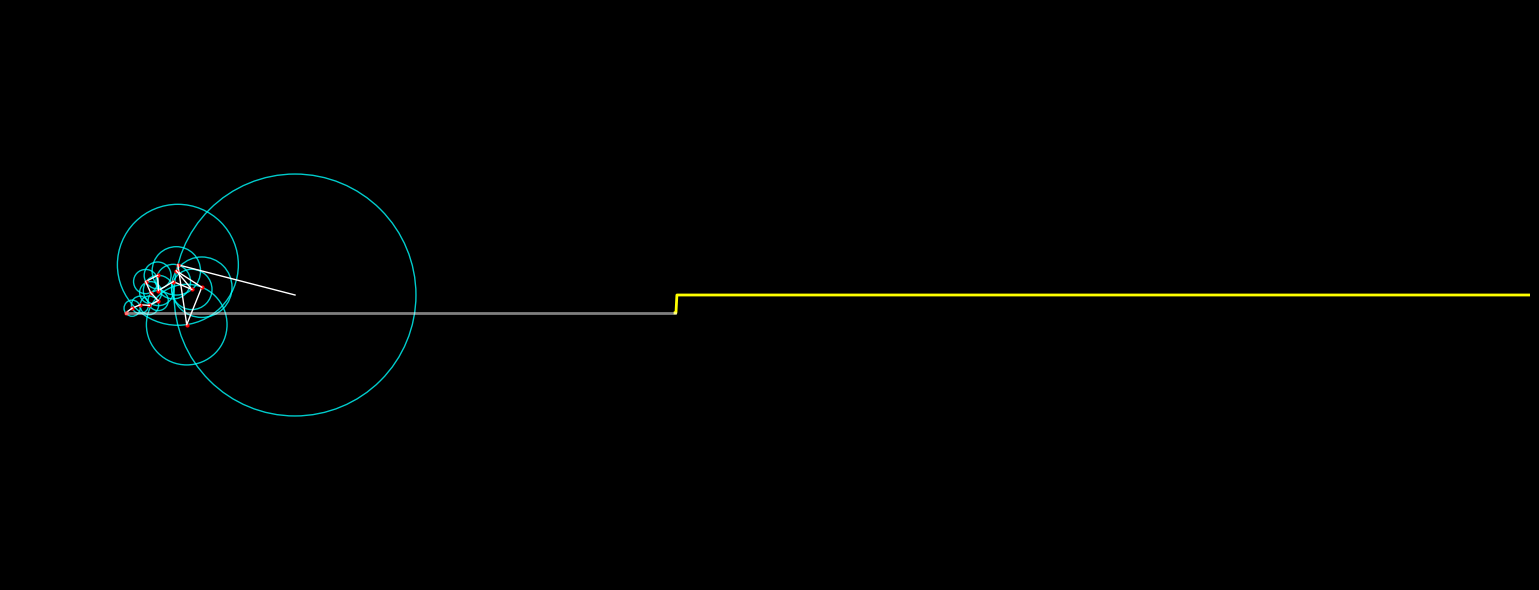

Python code for this plot:
import numpy as np
import matplotlib.pyplot as plt
from matplotlib.animation import FuncAnimation
from matplotlib.patches import Circle
from dataclasses import dataclass
from typing import List, Tuple

@dataclass
class AnimationConfig:
    """动画配置类"""
    n_circles: int = 10
    figsize: Tuple[float, float] = (16, 6)
    xlim: Tuple[float, float] = (-3, 13)
    ylim: Tuple[float, float] = (-3, 3)
    update_interval: int = 100
    time_step: float = 0.05
    wave_points: int = 1000
    wave_x_range: Tuple[float, float] = (0, 10)

class FourierAnimation:
    def __init__(self, config: AnimationConfig = AnimationConfig()):
        self.config = config
        self.setup_plot()
        self.setup_animation_objects()
        self.wave_y = np.zeros(self.config.wave_points)
        self.is_paused = False
        
    def setup_plot(self):
        """设置绘图环境"""
        plt.style.use('dark_background')
        self.fig, self.ax = plt.subplots(figsize=self.config.figsize)
        self.ax.set_xlim(*self.config.xlim)
        self.ax.set_ylim(*self.config.ylim)
        self.ax.set_aspect('equal')
        self.ax.axis('off')
        
    def setup_animation_objects(self):
        """初始化动画对象"""
        # 傅立叶级数参数
        self.freqs = np.arange(1, self.config.n_circles + 1)
        self.radii = 4 / (np.pi * self.freqs)
        self.phases = np.random.uniform(0, 2*np.pi, self.config.n_circles)
        
        # 初始化圆和线
        self.circles = []
        self.lines = []
        self.centers = []
        
        for i in range(self.config.n_circles):
            circle = Circle((0, 0), self.radii[i], fill=False, color='cyan', alpha=0.8)
            self.ax.add_patch(circle)
            self.circles.append(circle)
            
            line, = self.ax.plot([], [], 'white', lw=1)
            self.lines.append(line)
            
            center, = self.ax.plot([], [], 'ro', markersize=2)
            self.centers.append(center)
            
        # 初始化波形线和连接线
        self.wave_line, = self.ax.plot([], [], 'yellow', lw=2)
        self.connector_line, = self.ax.plot([], [], 'white', lw=2, alpha=0.5)
        self.wave_x = np.linspace(*self.config.wave_x_range, self.config.wave_points)
        
    def update(self, frame):
        """更新动画帧"""
        if self.is_paused:
            return self.circles + self.lines + self.centers + [self.wave_line, self.connector_line]
            
        time = frame * self.config.time_step
        
        # 使用向量化操作计算圆的位置
        x_coords = np.zeros(self.config.n_circles + 1)
        y_coords = np.zeros(self.config.n_circles + 1)
        
        for i in range(self.config.n_circles):
            freq = self.freqs[i]
            radius = self.radii[i]
            phase = self.phases[i]
            
            x_coords[i+1] = x_coords[i] + radius * np.cos(freq * time + phase)
            y_coords[i+1] = y_coords[i] + radius * np.sin(freq * time + phase)
            
            # 更新圆和线
            self.circles[i].center = (x_coords[i], y_coords[i])
            self.lines[i].set_data([x_coords[i], x_coords[i+1]], 
                                 [y_coords[i], y_coords[i+1]])
            self.centers[i].set_data([x_coords[i+1]], [y_coords[i+1]])
        
        # 更新波形
        self.wave_y = np.roll(self.wave_y, -1)
        self.wave_y[-1] = y_coords[-1]
        
        # 更新波形线
        xs = (np.array(self.wave_x[-len(self.wave_y):]))[::-1]
        self.wave_line.set_data(xs - 6 + len(xs) / 100, self.wave_y)
        
        # 更新连接线
        self.connector_line.set_data([x_coords[-1], 4], [y_coords[-1], y_coords[-1]])
        
        return self.circles + self.lines + self.centers + [self.wave_line, self.connector_line]
    
    def toggle_pause(self, event):
        """切换暂停状态"""
        if event.key == ' ':
            self.is_paused = not self.is_paused
            
    def run(self):
        """运行动画"""
        self.fig.canvas.mpl_connect('key_press_event', self.toggle_pause)
        ani = FuncAnimation(self.fig, self.update, frames=None, 
                          interval=self.config.update_interval, blit=True)
        plt.tight_layout()
        plt.show()

if __name__ == "__main__":
    # 创建自定义配置（可选）
    custom_config = AnimationConfig(
        n_circles=15,  # 增加圆的数量
        update_interval=50,  # 更快的更新速度
        time_step=0.03  # 更小的时间步长
    )
    
    # 创建并运行动画
    animation = FourierAnimation(custom_config)
    animation.run()
